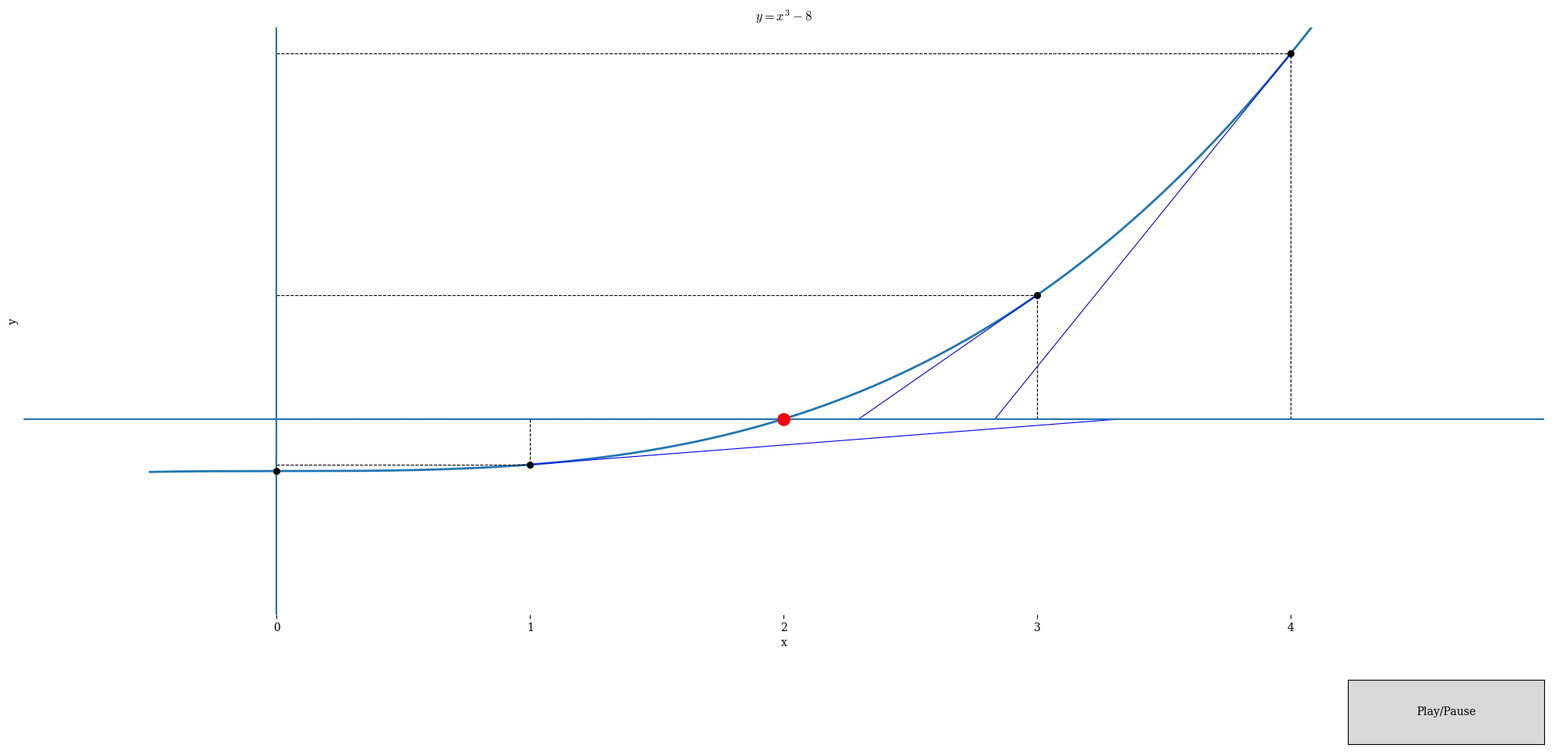

Recreate this plot in Python.
import numpy as np
import matplotlib.pyplot as plt
from matplotlib.animation import FuncAnimation
from matplotlib.widgets import Button

plt.rcParams['mathtext.fontset'] = 'cm'
plt.rcParams['font.family'] = 'serif'

# 函数和导数
def f(x):
    return x**3 - 8
def df(x):
    return 3*x**2

# 原始点
points = np.array([0,1,2,3,4])
y_points = f(points)

x = np.linspace(-0.5,4.5,400)
y = f(x)

fig, ax = plt.subplots(figsize=(25,11))
plt.subplots_adjust(bottom=0.2)  # 给按钮留空间

# 主曲线
ax.plot(x, y, linewidth=2)

# 投影线和点
for x0, y0 in zip(points, y_points):
    ax.plot([x0,x0],[0,y0],'k--', linewidth=0.8)
    ax.plot([0,x0],[y0,y0],'k--', linewidth=0.8)
    if x0 == 2:
        ax.scatter(x0, y0, color="red", s=120, zorder=5)
    else:
        ax.scatter(x0, y0, color="black", s=30, zorder=5)

# 绘制原蓝色切线（除0和2）
for x0, y0 in zip(points, y_points):
    if x0 == 0 or x0 == 2:
        continue
    m = df(x0)
    x_axis = x0 - y0/m
    ax.plot([x0, x_axis],[y0,0], color="blue", linewidth=0.8)

# 轴和外框
ax.axhline(0)
ax.axvline(0)
ax.set_xlim(-1,5)
ax.set_ylim(-30,60)
ax.set_xlabel("x")
ax.set_ylabel("y")
ax.set_title(r"$y = x^3 - 8$")

for spine in ['top','right','left','bottom']:
    ax.spines[spine].set_visible(False)

ax.set_xticks(points)
ax.set_yticks([])

# 动画切线：两段 x 序列合并
x_anim1 = np.arange(4, 1.9, -0.1)  # 4 -> 2
x_anim2 = np.arange(1, 2.1, 0.1)   # 1 -> 2
x_anim = np.concatenate([x_anim1, x_anim2])

past_lines = []  # 已经过的动画切线
current_line = None
paused = False
frame_index = [0]  # 可变帧索引

def animate(_):
    global current_line
    if paused:
        return past_lines + ([current_line] if current_line else [])

    # 删除上一帧红色切线
    if current_line is not None:
        current_line.set_linestyle('--')
        current_line.set_color('#FF9999')
        current_line.set_linewidth(1)
        past_lines.append(current_line)

    # 当前动画切线
    x0 = x_anim[frame_index[0]]
    y0 = f(x0)
    m = df(x0)
    x_axis = x0 - y0/m
    current_line, = ax.plot([x0, x_axis],[y0,0], color='red', linewidth=2)

    frame_index[0] += 1

    # 循环回到起点时，清理上一次动画的红色切线
    if frame_index[0] >= len(x_anim):
        for line in past_lines:
            line.remove()    # 删除上一轮红色虚线
        if current_line is not None:
            current_line.remove()
        past_lines.clear()
        current_line = None
        frame_index[0] = 0

    return past_lines + ([current_line] if current_line else [])

ani = FuncAnimation(fig, animate, frames=len(x_anim), interval=400, blit=False, repeat=True)

# 按钮回调
def toggle(event):
    global paused
    paused = not paused

# 创建 Play/Pause 按钮
ax_button = plt.axes([0.8, 0.05, 0.1, 0.075])  # 右下角
btn = Button(ax_button, 'Play/Pause')
btn.on_clicked(toggle)

plt.show()
